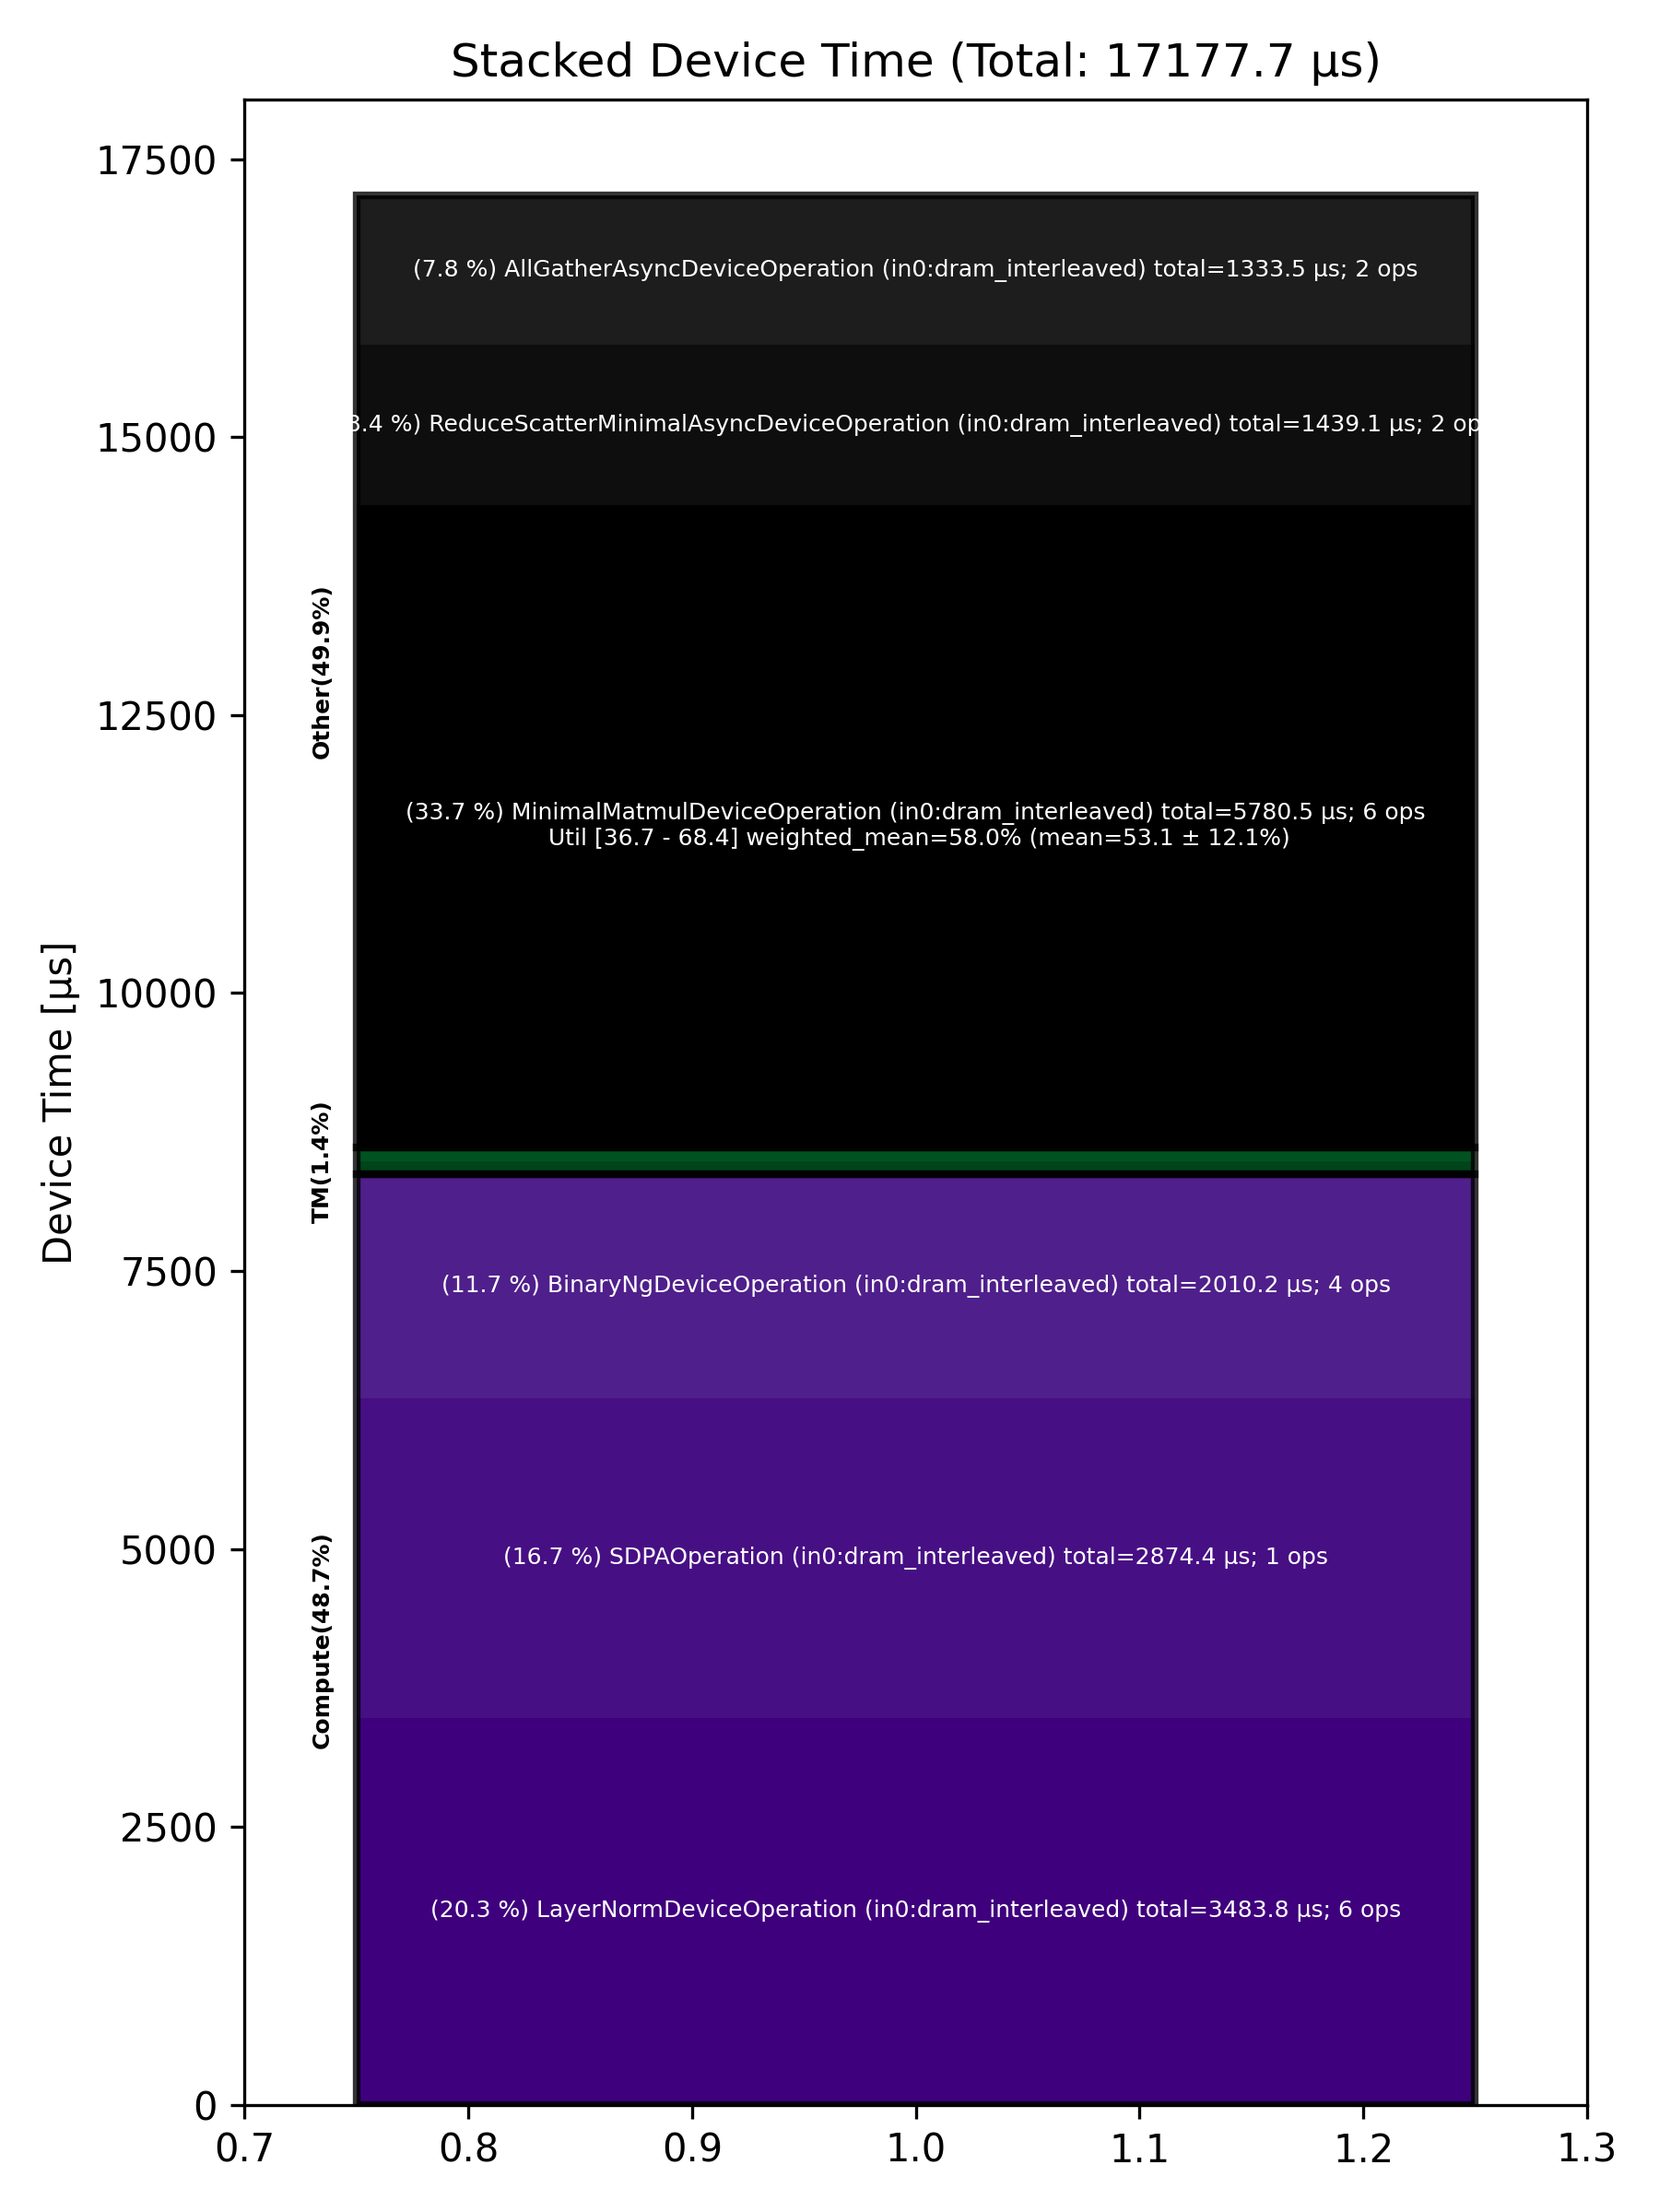

Data behind this chart, as committed beside it:
Total % [%], Op Code, Device Time Sum [μs], Op Count, Op Category, Min FLOPs [%], Max FLOPs [%], Mean FLOPs [%], Std FLOPs [%], Weighted Mean FLOPs [%]
33.65, MinimalMatmulDeviceOperation (in0:dram_i…, 5781, 6, Other, 36.69, 68.42, 53.13, 12.09, 57.96
20.28, LayerNormDeviceOperation (in0:dram_inter…, 3484, 6, Compute, , , , , 
16.73, SDPAOperation (in0:dram_interleaved), 2874, 1, Compute, , , , , 
11.70, BinaryNgDeviceOperation (in0:dram_interl…, 2010, 4, Compute, , , , , 
8.38, ReduceScatterMinimalAsyncDeviceOperation…, 1439, 2, Other, , , , , 
7.76, AllGatherAsyncDeviceOperation (in0:dram_…, 1333, 2, Other, , , , , 
0.68, NlpCreateHeadsDeviceOperation (in0:dram_…, 116.9, 1, TM, , , , , 
0.62, NLPConcatHeadsDeviceOperation (in0:dram_…, 107.2, 1, TM, , , , , 
0.10, TypecastDeviceOperation (in0:dram_interl…, 16.73, 2, TM, , , , , 
0.08, PagedFillCacheDeviceOperation (in0:dram_…, 14.56, 2, Other, , , , , 
0.01, SliceDeviceOperation (in0:dram_interleav…, 0.87, 1, TM, , , , , 
